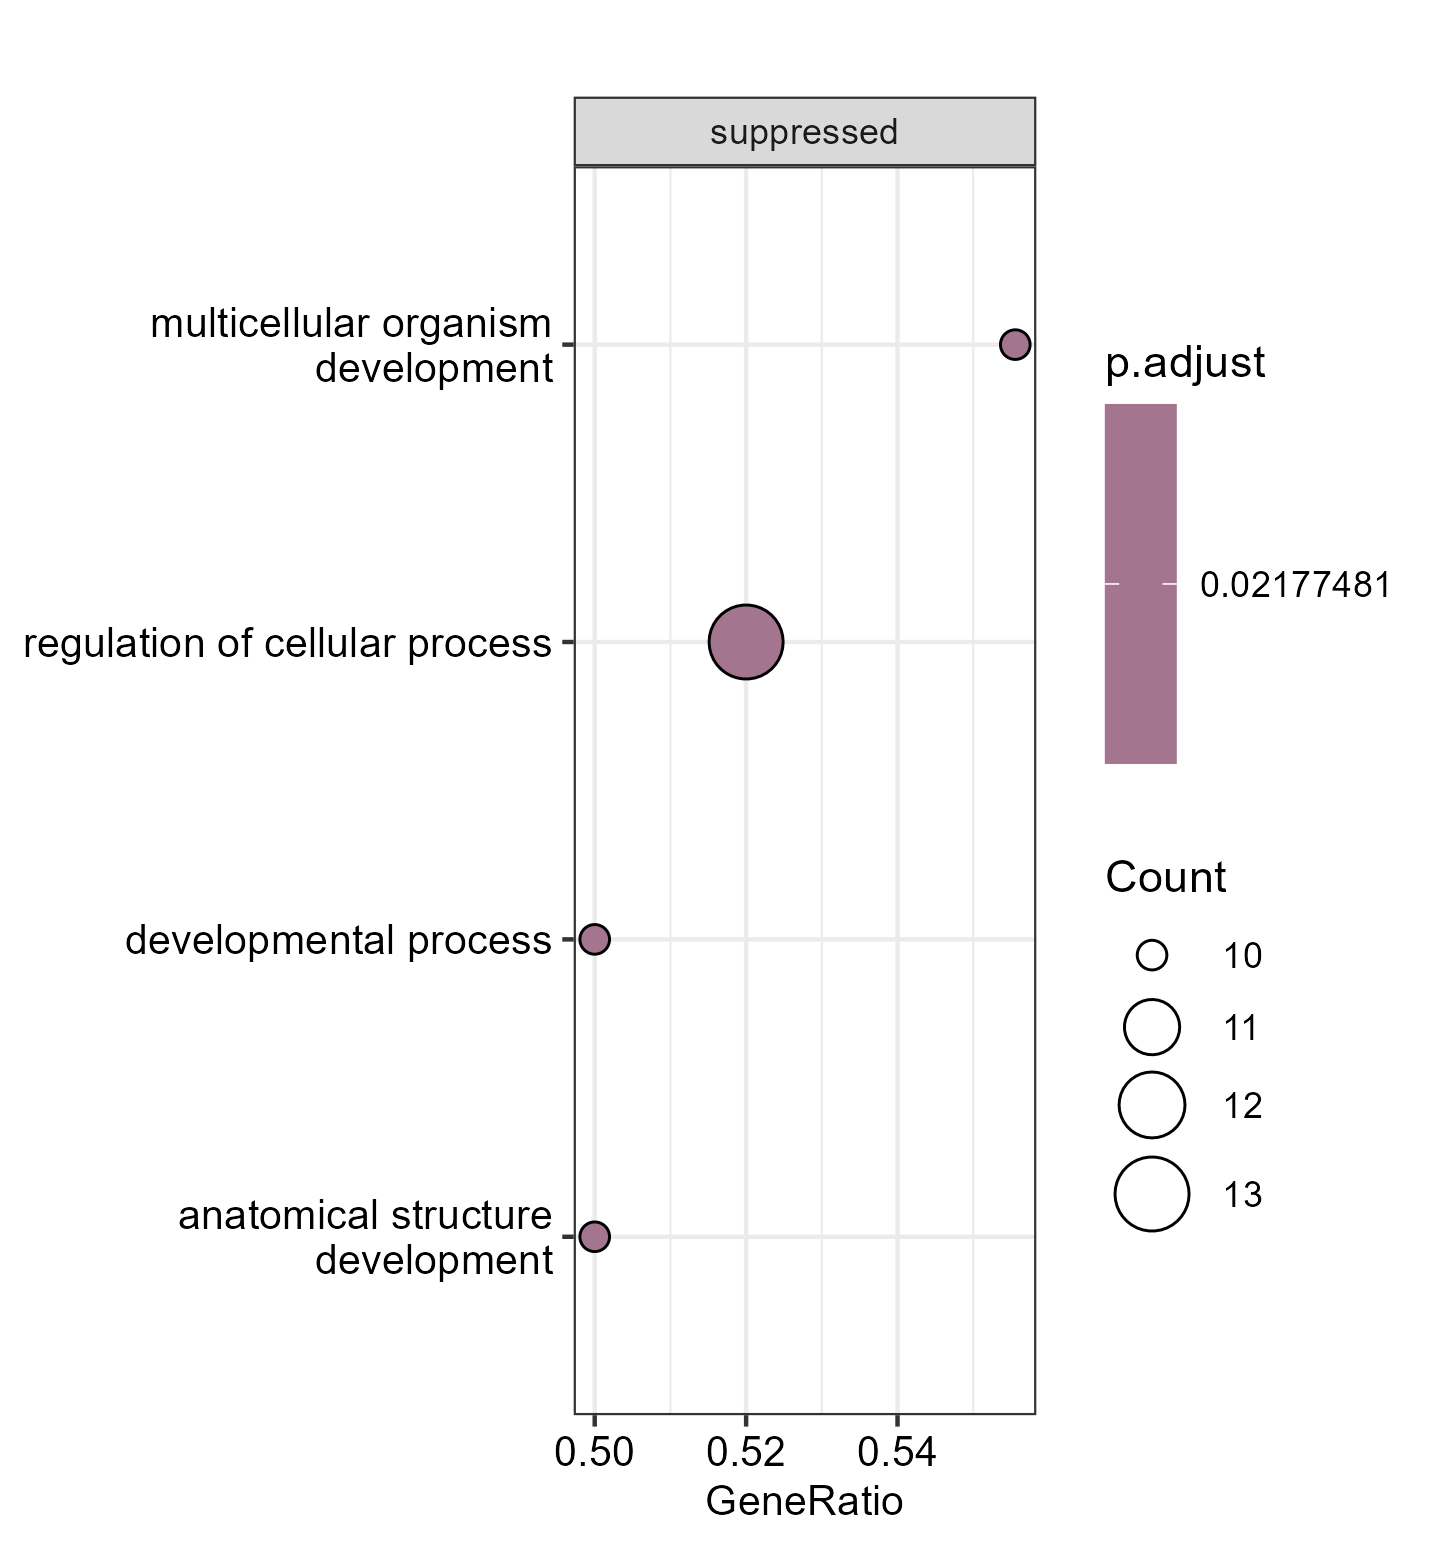

Values plotted in this chart, from the file beside it:
ID, Description, setSize, enrichmentScore, NES, pvalue, p.adjust, qvalue, rank, leading_edge, core_enrichment
GO:0007275, multicellular organism development, 18, -0.5134, -2.149, 0.001545, 0.02177, 0.01111, 20, tags=56%, list=15%, signal=55%, mki67/g3813/fa2h/ccdc40/cyp19a1b/top2a/c…
GO:0050794, regulation of cellular process, 25, -0.4571, -2.116, 0.0007588, 0.02177, 0.01111, 27, tags=52%, list=21%, signal=51%, neu1/g21852/g3834/mki67/g3813/fa2h/ccdc4…
GO:0032502, developmental process, 20, -0.4717, -2.068, 0.001843, 0.02177, 0.01111, 20, tags=50%, list=15%, signal=50%, mki67/g3813/fa2h/ccdc40/cyp19a1b/top2a/c…
GO:0048856, anatomical structure development, 20, -0.4717, -2.068, 0.001843, 0.02177, 0.01111, 20, tags=50%, list=15%, signal=50%, mki67/g3813/fa2h/ccdc40/cyp19a1b/top2a/c…
GO:0048513, animal organ development, 13, -0.5519, -2.006, 0.002523, 0.02177, 0.01111, 20, tags=62%, list=15%, signal=58%, mki67/fa2h/ccdc40/cyp19a1b/top2a/ccn2a/c…
GO:0043229, intracellular organelle, 31, -0.3955, -1.992, 0.002644, 0.02177, 0.01111, 27, tags=45%, list=21%, signal=47%, neu1/g21852/g3834/mki67/g3813/fa2h/ccdc4…
GO:0048731, system development, 17, -0.4837, -1.976, 0.002969, 0.02177, 0.01111, 20, tags=53%, list=15%, signal=52%, mki67/fa2h/ccdc40/cyp19a1b/top2a/ccn2a/c…
GO:0042221, response to chemical, 15, -0.5143, -1.97, 0.001857, 0.02177, 0.01111, 10, tags=40%, list=8%, signal=42%, cyp19a1b/top2a/ccn2a/cryaba/g21902/fus
GO:0051128, regulation of cellular component organiz…, 11, -0.5674, -1.953, 0.002591, 0.02177, 0.01111, 27, tags=73%, list=21%, signal=63%, neu1/g3834/mki67/g3813/top2a/ccn2a/cryab…
GO:0012505, endomembrane system, 14, -0.5216, -1.958, 0.00333, 0.02198, 0.01122, 27, tags=57%, list=21%, signal=51%, neu1/g21852/g3813/fa2h/ch25hl1.1/cyp19a1…
GO:0005622, intracellular anatomical structure, 35, -0.3859, -2.013, 0.004351, 0.02209, 0.01127, 27, tags=43%, list=21%, signal=46%, neu1/g21852/g3834/mki67/g3813/fa2h/ccdc4…
GO:0043231, intracellular membrane-bounded organelle, 24, -0.4324, -1.988, 0.003958, 0.02209, 0.01127, 27, tags=50%, list=21%, signal=49%, neu1/g21852/mki67/g3813/fa2h/ch25hl1.1/c…
GO:0048518, positive regulation of biological proces…, 12, -0.5329, -1.887, 0.004307, 0.02209, 0.01127, 27, tags=67%, list=21%, signal=58%, neu1/g21852/g3834/cyp19a1b/top2a/ccn2a/g…
GO:0050789, regulation of biological process, 28, -0.397, -1.958, 0.007231, 0.02878, 0.01469, 27, tags=46%, list=21%, signal=47%, neu1/g21852/g3834/mki67/g3813/fa2h/ccdc4…
GO:0043226, organelle, 33, -0.3677, -1.902, 0.00927, 0.02878, 0.01469, 27, tags=42%, list=21%, signal=45%, neu1/g21852/g3834/mki67/g3813/fa2h/ccdc4…
GO:0032501, multicellular organismal process, 23, -0.4083, -1.85, 0.00831, 0.02878, 0.01469, 20, tags=43%, list=15%, signal=45%, mki67/g3813/fa2h/ccdc40/cyp19a1b/top2a/c…
GO:0016043, cellular component organization, 13, -0.4998, -1.817, 0.00951, 0.02878, 0.01469, 16, tags=54%, list=12%, signal=52%, g3813/fa2h/ccdc40/top2a/ccn2a/cryaba/fus
GO:0071840, cellular component organization or bioge…, 13, -0.4998, -1.817, 0.00951, 0.02878, 0.01469, 16, tags=54%, list=12%, signal=52%, g3813/fa2h/ccdc40/top2a/ccn2a/cryaba/fus
GO:0009987, cellular process, 31, -0.3571, -1.798, 0.009594, 0.02878, 0.01469, 27, tags=42%, list=21%, signal=44%, neu1/g21852/g3834/mki67/g3813/fa2h/ccdc4…
GO:0048523, negative regulation of cellular process, 12, -0.5052, -1.789, 0.009475, 0.02878, 0.01469, 26, tags=67%, list=20%, signal=59%, g21852/g3834/g3813/cyp19a1b/top2a/ccn2a/…
GO:0051716, cellular response to stimulus, 15, -0.4655, -1.783, 0.007079, 0.02878, 0.01469, 10, tags=40%, list=8%, signal=42%, cyp19a1b/top2a/ccn2a/cryaba/g21902/fus
GO:0070887, cellular response to chemical stimulus, 10, -0.5347, -1.772, 0.009062, 0.02878, 0.01469, 10, tags=40%, list=8%, signal=40%, cyp19a1b/ccn2a/g21902/fus
GO:0065007, biological regulation, 29, -0.3834, -1.917, 0.01077, 0.03092, 0.01578, 27, tags=45%, list=21%, signal=46%, neu1/g21852/g3834/mki67/g3813/fa2h/ccdc4…
GO:0005575, cellular_component, 39, -0.3356, -1.821, 0.01155, 0.03176, 0.01621, 27, tags=38%, list=21%, signal=44%, neu1/g21852/g3834/mki67/g3813/fa2h/ccdc4…
GO:0005737, cytoplasm, 32, -0.3436, -1.75, 0.01556, 0.04107, 0.02096, 27, tags=41%, list=21%, signal=43%, neu1/g21852/g3834/mki67/g3813/fa2h/ccdc4…
GO:0043227, membrane-bounded organelle, 28, -0.3678, -1.814, 0.01693, 0.04139, 0.02113, 27, tags=43%, list=21%, signal=43%, neu1/g21852/mki67/g3813/fa2h/ch25hl1.1/c…
GO:0008150, biological_process, 35, -0.3458, -1.804, 0.01673, 0.04139, 0.02113, 27, tags=40%, list=21%, signal=43%, neu1/g21852/g3834/mki67/g3813/fa2h/ccdc4…
GO:0080090, regulation of primary metabolic process, 11, -0.489, -1.684, 0.01911, 0.04505, 0.02299, 9, tags=45%, list=7%, signal=46%, top2a/ccn2a/cryaba/g21902/fus
GO:0048519, negative regulation of biological proces…, 14, -0.4423, -1.66, 0.0199, 0.04529, 0.02312, 26, tags=57%, list=20%, signal=51%, g21852/g3834/g3813/cyp19a1b/top2a/ccn2a/…
